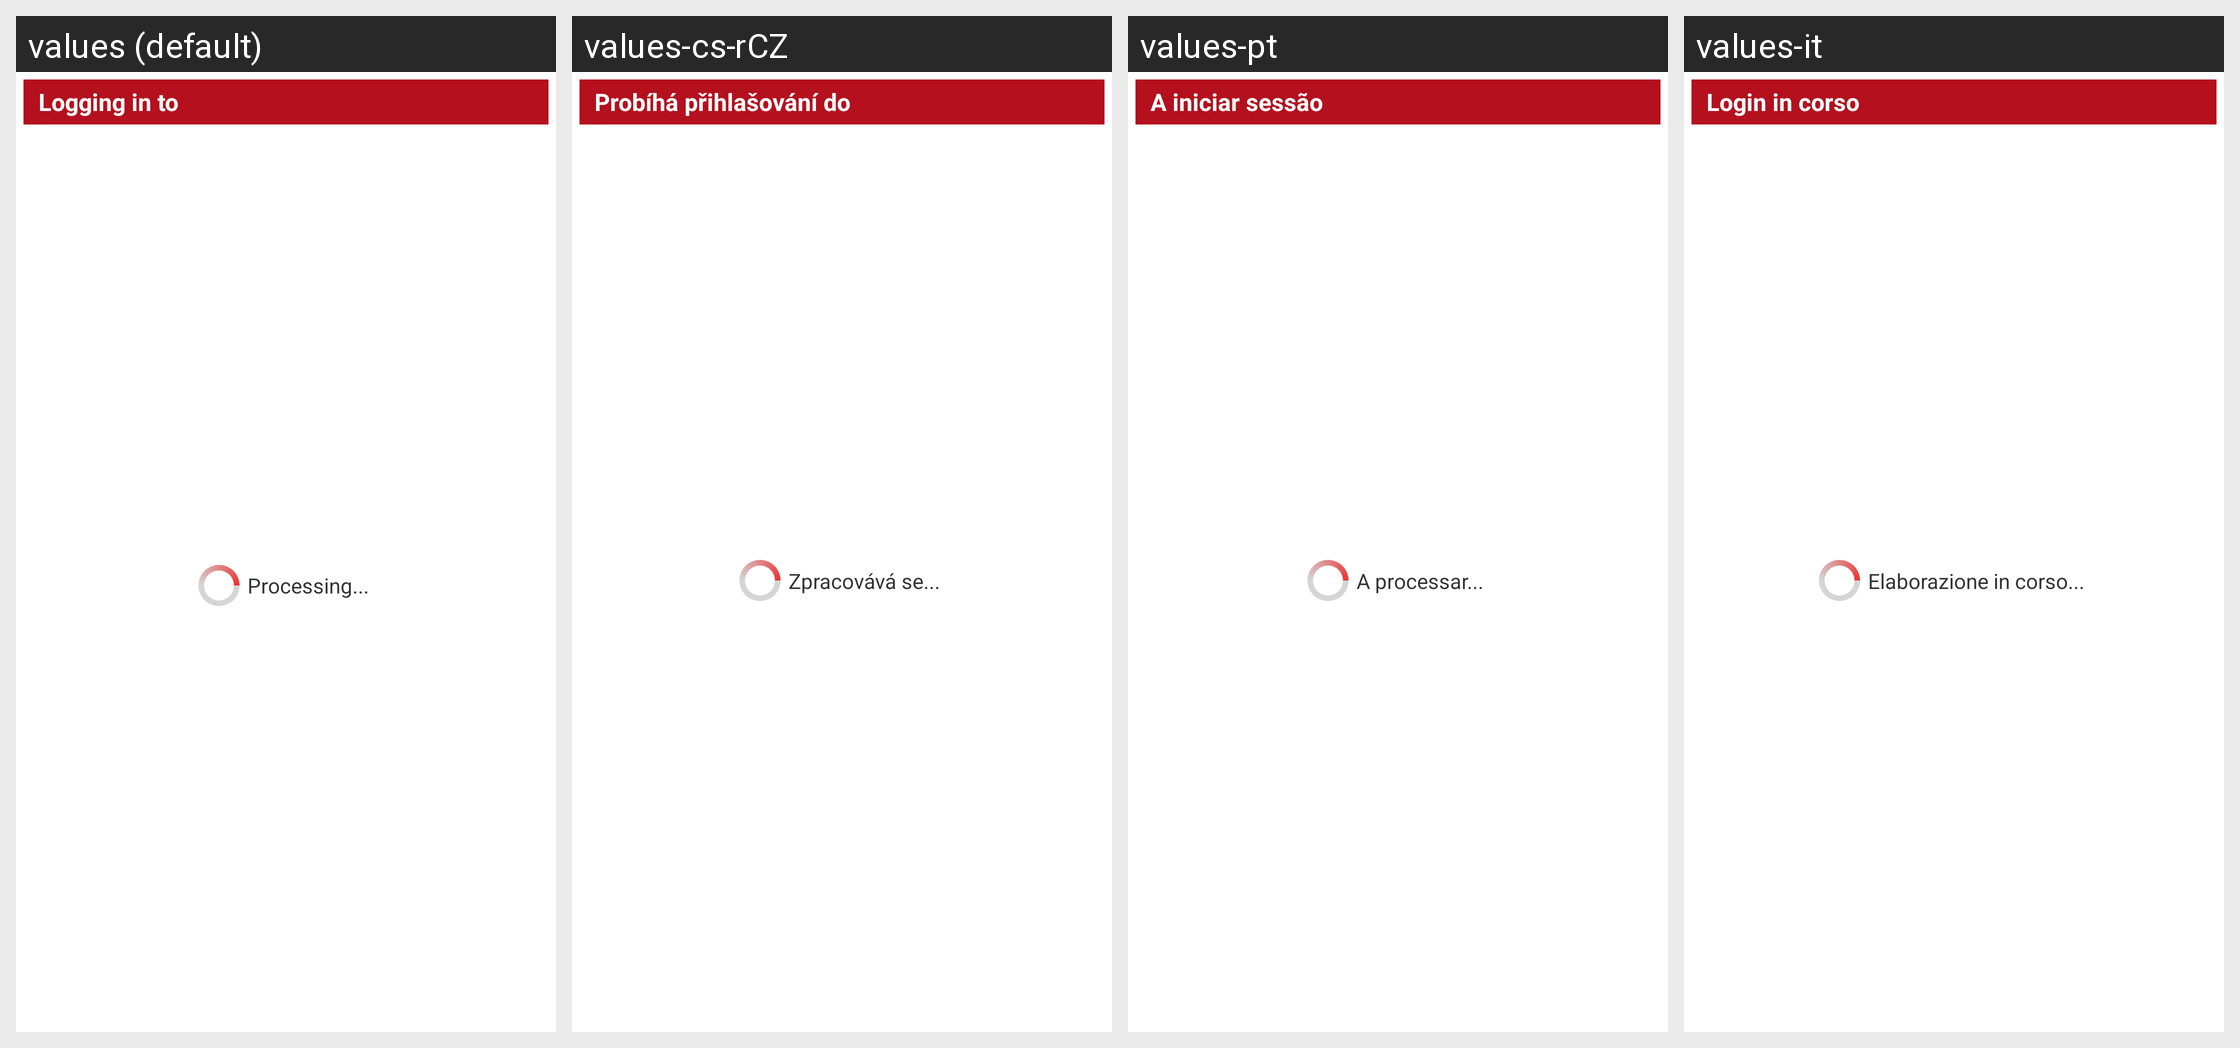

Translations of the strings shown on this Android screen, per locale in the grid:
Android screen res/layout/validating_your_third_party_account.xml rendered under 4 locales, left to right: values (default), values-cs-rCZ, values-pt, values-it. Device: Nexus 5 (rendered at 1080×1920; each locale shown at half size, 540×960, under a caption strip naming it); theme PeopleWhiteTheme.
Other locales in the repository, not shown: values-da-rDK, values-de, values-el-rGR, values-es, values-fr, values-nl, values-ru, values-tr.
Strings drawn on this screen, with the default value and each locale's value (text and hints the layout hard-codes, and strings that could not be matched under every locale, appear in the picture but are not listed):

ValidatingYourThirdPartyAccountActivity_validating_your
  values: Logging in to
  values-cs-rCZ: Probíhá přihlašování do
  values-pt: A iniciar sessão
  values-it: Login in corso

ProgressLayout_waiting_for_server
  values: Processing...
  values-cs-rCZ: Zpracovává se...
  values-pt: A processar...
  values-it: Elaborazione in corso...
